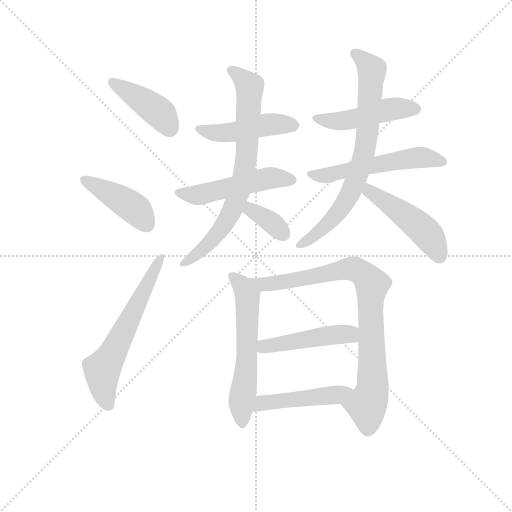
t = 0.00 s
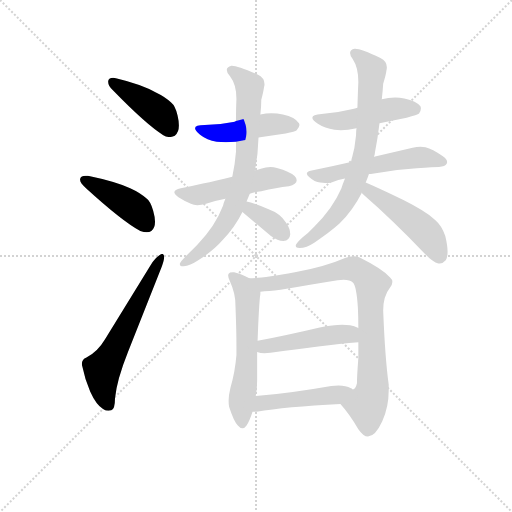
t = 2.08 s
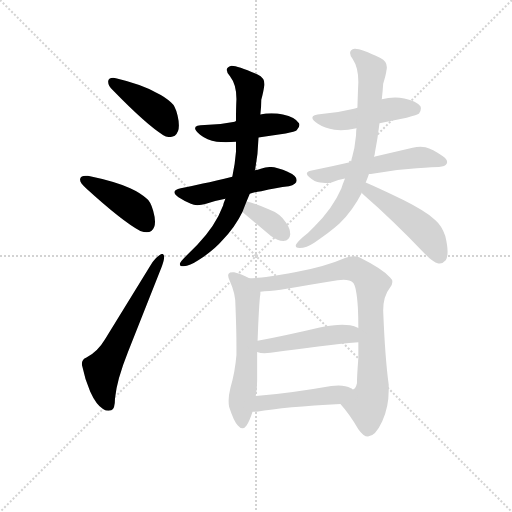
t = 4.16 s
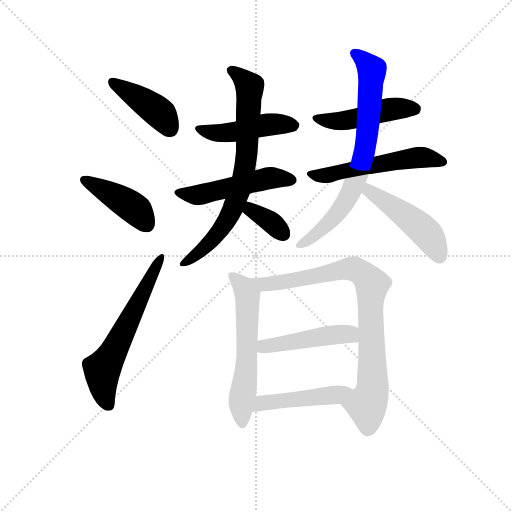
t = 6.24 s
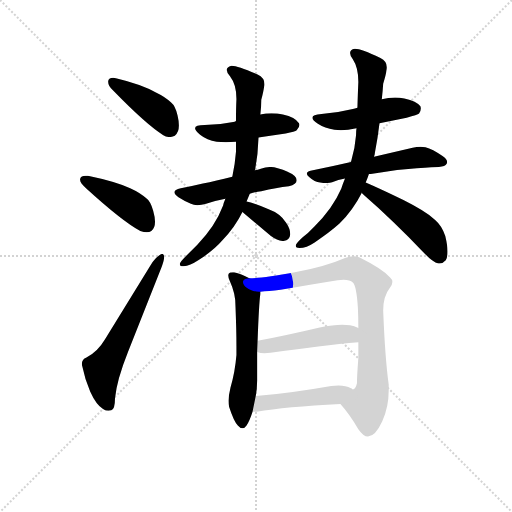
t = 8.32 s
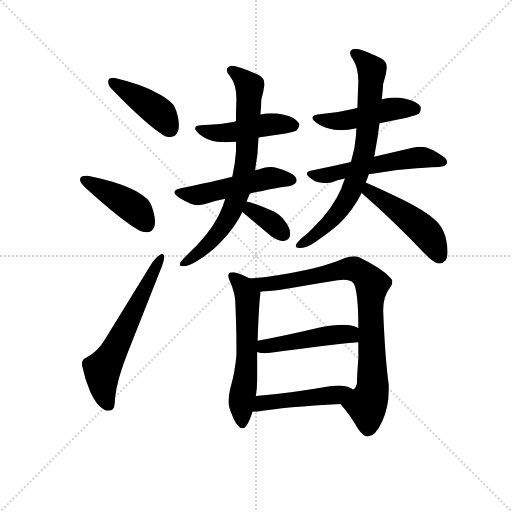
t = 10.40 s

The animated SVG that drew these frames (rendered in a browser with its animation timeline set to each time). Animation: 15 CSS @keyframes rules; one cycle of 10.40 s.

<svg version="1.1" viewBox="0 0 1024 1024" xmlns="http://www.w3.org/2000/svg">
  <g stroke="lightgray" stroke-dasharray="1,1" stroke-width="1" transform="scale(4, 4)">
    <line x1="0" y1="0" x2="256" y2="256"></line>
    <line x1="256" y1="0" x2="0" y2="256"></line>
    <line x1="128" y1="0" x2="128" y2="256"></line>
    <line x1="0" y1="128" x2="256" y2="128"></line>
  </g>
  <g transform="scale(0.92, -0.92) translate(60, -850)">
    <style type="text/css">
      
        @keyframes keyframes0 {
          from {
            stroke: blue;
            stroke-dashoffset: 423;
            stroke-width: 128;
          }
          58% {
            animation-timing-function: step-end;
            stroke: blue;
            stroke-dashoffset: 0;
            stroke-width: 128;
          }
          to {
            stroke: black;
            stroke-width: 1024;
          }
        }
        #make-me-a-hanzi-animation-0 {
          animation: keyframes0 0.59423828125s both;
          animation-delay: 0s;
          animation-timing-function: linear;
        }
      
        @keyframes keyframes1 {
          from {
            stroke: blue;
            stroke-dashoffset: 427;
            stroke-width: 128;
          }
          58% {
            animation-timing-function: step-end;
            stroke: blue;
            stroke-dashoffset: 0;
            stroke-width: 128;
          }
          to {
            stroke: black;
            stroke-width: 1024;
          }
        }
        #make-me-a-hanzi-animation-1 {
          animation: keyframes1 0.5974934895833334s both;
          animation-delay: 0.59423828125s;
          animation-timing-function: linear;
        }
      
        @keyframes keyframes2 {
          from {
            stroke: blue;
            stroke-dashoffset: 615;
            stroke-width: 128;
          }
          67% {
            animation-timing-function: step-end;
            stroke: blue;
            stroke-dashoffset: 0;
            stroke-width: 128;
          }
          to {
            stroke: black;
            stroke-width: 1024;
          }
        }
        #make-me-a-hanzi-animation-2 {
          animation: keyframes2 0.75048828125s both;
          animation-delay: 1.1917317708333335s;
          animation-timing-function: linear;
        }
      
        @keyframes keyframes3 {
          from {
            stroke: blue;
            stroke-dashoffset: 468;
            stroke-width: 128;
          }
          60% {
            animation-timing-function: step-end;
            stroke: blue;
            stroke-dashoffset: 0;
            stroke-width: 128;
          }
          to {
            stroke: black;
            stroke-width: 1024;
          }
        }
        #make-me-a-hanzi-animation-3 {
          animation: keyframes3 0.630859375s both;
          animation-delay: 1.9422200520833335s;
          animation-timing-function: linear;
        }
      
        @keyframes keyframes4 {
          from {
            stroke: blue;
            stroke-dashoffset: 507;
            stroke-width: 128;
          }
          62% {
            animation-timing-function: step-end;
            stroke: blue;
            stroke-dashoffset: 0;
            stroke-width: 128;
          }
          to {
            stroke: black;
            stroke-width: 1024;
          }
        }
        #make-me-a-hanzi-animation-4 {
          animation: keyframes4 0.66259765625s both;
          animation-delay: 2.5730794270833335s;
          animation-timing-function: linear;
        }
      
        @keyframes keyframes5 {
          from {
            stroke: blue;
            stroke-dashoffset: 743;
            stroke-width: 128;
          }
          71% {
            animation-timing-function: step-end;
            stroke: blue;
            stroke-dashoffset: 0;
            stroke-width: 128;
          }
          to {
            stroke: black;
            stroke-width: 1024;
          }
        }
        #make-me-a-hanzi-animation-5 {
          animation: keyframes5 0.8546549479166666s both;
          animation-delay: 3.2356770833333335s;
          animation-timing-function: linear;
        }
      
        @keyframes keyframes6 {
          from {
            stroke: blue;
            stroke-dashoffset: 355;
            stroke-width: 128;
          }
          54% {
            animation-timing-function: step-end;
            stroke: blue;
            stroke-dashoffset: 0;
            stroke-width: 128;
          }
          to {
            stroke: black;
            stroke-width: 1024;
          }
        }
        #make-me-a-hanzi-animation-6 {
          animation: keyframes6 0.5388997395833334s both;
          animation-delay: 4.09033203125s;
          animation-timing-function: linear;
        }
      
        @keyframes keyframes7 {
          from {
            stroke: blue;
            stroke-dashoffset: 478;
            stroke-width: 128;
          }
          61% {
            animation-timing-function: step-end;
            stroke: blue;
            stroke-dashoffset: 0;
            stroke-width: 128;
          }
          to {
            stroke: black;
            stroke-width: 1024;
          }
        }
        #make-me-a-hanzi-animation-7 {
          animation: keyframes7 0.6389973958333334s both;
          animation-delay: 4.629231770833333s;
          animation-timing-function: linear;
        }
      
        @keyframes keyframes8 {
          from {
            stroke: blue;
            stroke-dashoffset: 550;
            stroke-width: 128;
          }
          64% {
            animation-timing-function: step-end;
            stroke: blue;
            stroke-dashoffset: 0;
            stroke-width: 128;
          }
          to {
            stroke: black;
            stroke-width: 1024;
          }
        }
        #make-me-a-hanzi-animation-8 {
          animation: keyframes8 0.6975911458333334s both;
          animation-delay: 5.268229166666666s;
          animation-timing-function: linear;
        }
      
        @keyframes keyframes9 {
          from {
            stroke: blue;
            stroke-dashoffset: 743;
            stroke-width: 128;
          }
          71% {
            animation-timing-function: step-end;
            stroke: blue;
            stroke-dashoffset: 0;
            stroke-width: 128;
          }
          to {
            stroke: black;
            stroke-width: 1024;
          }
        }
        #make-me-a-hanzi-animation-9 {
          animation: keyframes9 0.8546549479166666s both;
          animation-delay: 5.965820312499999s;
          animation-timing-function: linear;
        }
      
        @keyframes keyframes10 {
          from {
            stroke: blue;
            stroke-dashoffset: 480;
            stroke-width: 128;
          }
          61% {
            animation-timing-function: step-end;
            stroke: blue;
            stroke-dashoffset: 0;
            stroke-width: 128;
          }
          to {
            stroke: black;
            stroke-width: 1024;
          }
        }
        #make-me-a-hanzi-animation-10 {
          animation: keyframes10 0.640625s both;
          animation-delay: 6.820475260416666s;
          animation-timing-function: linear;
        }
      
        @keyframes keyframes11 {
          from {
            stroke: blue;
            stroke-dashoffset: 591;
            stroke-width: 128;
          }
          66% {
            animation-timing-function: step-end;
            stroke: blue;
            stroke-dashoffset: 0;
            stroke-width: 128;
          }
          to {
            stroke: black;
            stroke-width: 1024;
          }
        }
        #make-me-a-hanzi-animation-11 {
          animation: keyframes11 0.73095703125s both;
          animation-delay: 7.461100260416666s;
          animation-timing-function: linear;
        }
      
        @keyframes keyframes12 {
          from {
            stroke: blue;
            stroke-dashoffset: 851;
            stroke-width: 128;
          }
          73% {
            animation-timing-function: step-end;
            stroke: blue;
            stroke-dashoffset: 0;
            stroke-width: 128;
          }
          to {
            stroke: black;
            stroke-width: 1024;
          }
        }
        #make-me-a-hanzi-animation-12 {
          animation: keyframes12 0.9425455729166666s both;
          animation-delay: 8.192057291666666s;
          animation-timing-function: linear;
        }
      
        @keyframes keyframes13 {
          from {
            stroke: blue;
            stroke-dashoffset: 469;
            stroke-width: 128;
          }
          60% {
            animation-timing-function: step-end;
            stroke: blue;
            stroke-dashoffset: 0;
            stroke-width: 128;
          }
          to {
            stroke: black;
            stroke-width: 1024;
          }
        }
        #make-me-a-hanzi-animation-13 {
          animation: keyframes13 0.6316731770833334s both;
          animation-delay: 9.134602864583332s;
          animation-timing-function: linear;
        }
      
        @keyframes keyframes14 {
          from {
            stroke: blue;
            stroke-dashoffset: 469;
            stroke-width: 128;
          }
          60% {
            animation-timing-function: step-end;
            stroke: blue;
            stroke-dashoffset: 0;
            stroke-width: 128;
          }
          to {
            stroke: black;
            stroke-width: 1024;
          }
        }
        #make-me-a-hanzi-animation-14 {
          animation: keyframes14 0.6316731770833334s both;
          animation-delay: 9.766276041666666s;
          animation-timing-function: linear;
        }
      
    </style>
    
      <path d="M 175 674 L 175 672 Q 175 664 186 653 Q 259 578 295 556 Q 302 552 309 552 Q 314 552 320 555 Q 329 562 329 577 Q 329 587 326 599 Q 321 620 312 627 Q 300 639 279 649 Q 247 667 192 680 Q 189 681 186 681 Q 177 681 175 674 Z" fill="lightgray"></path>
    
      <path d="M 114 461 L 114 459 Q 114 452 127 441 Q 206 369 245 348 Q 253 345 259 345 Q 265 345 269 348 Q 277 354 277 368 Q 277 378 273 392 Q 267 413 258 419 Q 245 431 223 441 Q 189 456 131 468 L 126 468 Q 116 468 114 461 Z" fill="lightgray"></path>
    
      <path d="M 119 53 Q 124 27 136 -1 Q 149 -30 164 -39 Q 170 -43 176 -43 Q 179 -43 182 -42 Q 190 -40 190 -16 Q 194 24 218 84 L 292 271 Q 297 286 297 292 Q 296 298 293 298 Q 291 298 288 296 Q 276 288 267 273 L 168 112 Q 152 85 128 73 Q 118 69 118 59 Q 118 56 119 53 Z" fill="lightgray"></path>
    
      <path d="M 502 551 Q 531 556 561 560 Q 582 564 585 567 Q 591 573 591 578 Q 591 580 590 582 Q 582 595 555 601 Q 543 604 530 604 Q 518 604 506 601 L 453 587 Q 450 585 447 585 Q 418 579 385 578 Q 364 578 364 571 Q 364 566 375 557 Q 390 545 411 542 Q 420 541 431 541 Q 441 541 453 542 L 502 551 Z" fill="lightgray"></path>
    
      <path d="M 483 429 Q 496 433 508 434 Q 541 442 568 445 Q 585 449 585 458 Q 585 468 564 477 Q 557 481 542 485 Q 535 487 528 487 Q 518 487 507 483 Q 500 480 494 480 L 445 466 Q 409 457 381 451 Q 357 445 333 441 Q 319 438 319 432 Q 319 428 328 421 Q 340 413 355 407 Q 361 404 369 404 Q 378 404 388 407 Q 408 414 430 418 L 483 429 Z" fill="lightgray"></path>
    
      <path d="M 369 318 L 345 294 Q 332 281 331 277 L 331 275 Q 331 271 339 271 Q 353 272 371 284 Q 405 306 423 327 Q 451 356 467 389 L 476 412 L 483 429 L 494 480 Q 495 482 495 483 Q 501 515 502 551 L 506 601 Q 508 618 508 633 Q 513 652 514 661 Q 515 664 515 667 Q 515 681 500 688 Q 457 707 444 707 L 443 707 Q 433 704 433 698 Q 433 692 440 684 Q 454 666 454 635 Q 453 615 453 587 L 453 542 L 453 520 Q 451 493 445 466 L 430 418 Q 426 409 425 403 Q 408 358 369 318 Z" fill="lightgray"></path>
    
      <path d="M 467 389 L 529 337 Q 544 326 556 326 Q 570 328 571 341 Q 571 353 562 366 Q 549 386 524 395 Q 492 409 476 412 C 447 418 444 408 467 389 Z" fill="lightgray"></path>
    
      <path d="M 765 582 L 824 594 Q 848 600 851 603 Q 855 609 855 614 Q 855 616 854 619 Q 846 630 819 636 Q 809 638 799 638 Q 784 638 770 634 L 717 616 Q 711 614 707 613 Q 675 605 639 602 Q 619 601 619 594 Q 619 589 631 581 Q 646 571 667 568 Q 674 567 681 567 Q 696 567 715 571 L 765 582 Z" fill="lightgray"></path>
    
      <path d="M 846 484 Q 885 487 894 487 Q 908 488 911 494 Q 912 496 912 498 Q 912 505 902 511 Q 880 526 865 530 Q 860 531 854 531 Q 846 531 837 529 L 753 509 L 703 498 Q 660 488 615 479 Q 607 477 607 473 Q 607 469 612 465 Q 624 454 636 453 Q 642 452 647 452 Q 655 452 662 454 Q 675 459 690 462 L 742 472 L 746 472 Q 795 481 846 484 Z" fill="lightgray"></path>
    
      <path d="M 753 509 Q 755 515 755 518 Q 761 548 765 582 L 770 634 Q 772 652 773 668 Q 779 687 780 696 Q 781 700 781 704 Q 781 717 767 724 Q 725 744 712 744 L 711 744 Q 701 742 701 735 Q 701 729 707 721 Q 719 703 719 672 Q 718 650 717 616 L 715 571 Q 714 565 714 556 Q 712 528 703 498 L 690 462 Q 685 450 682 440 Q 663 396 623 357 Q 610 343 598 334 Q 584 321 583 317 L 583 315 Q 583 311 591 311 Q 606 311 624 323 Q 657 345 678 364 Q 708 394 726 430 L 726 431 L 735 453 Q 739 463 742 472 L 753 509 Z" fill="lightgray"></path>
    
      <path d="M 726 431 L 731 426 Q 792 373 864 298 Q 881 280 893 277 L 896 277 Q 903 277 909 284 Q 913 291 913 303 Q 913 316 908 337 Q 901 359 886 372 Q 865 391 817 415 Q 763 441 735 453 C 707 465 705 452 726 431 Z" fill="lightgray"></path>
    
      <path d="M 482 245 Q 464 255 449 258 L 446 258 Q 439 258 437 255 Q 436 253 436 251 Q 436 246 440 238 Q 446 225 449 212 Q 452 200 452 182 Q 454 131 454 98 L 454 78 Q 451 41 441 7 Q 437 -9 437 -21 Q 437 -28 438 -34 Q 448 -65 457 -75 Q 462 -81 467 -81 Q 472 -81 476 -75 Q 483 -64 489 -45 L 496 -11 Q 499 5 499 23 L 499 85 L 500 109 Q 503 192 506 211 L 506 216 C 507 232 507 232 482 245 Z" fill="lightgray"></path>
    
      <path d="M 773 175 Q 773 206 788 225 Q 793 232 793 237 Q 793 243 788 247 Q 770 266 722 290 Q 716 293 708 293 Q 700 293 690 289 Q 647 270 581 258 Q 510 245 482 245 C 452 243 476 214 506 216 Q 523 217 550 220 Q 617 232 674 241 Q 681 242 687 242 Q 701 242 707 236 Q 715 229 718 181 Q 719 161 719 137 L 719 106 L 719 71 Q 716 32 716 17 Q 713 4 707 3 C 693 -23 674 -21 680 -28 Q 700 -50 719 -83 Q 730 -99 740 -99 Q 756 -99 771 -66 Q 785 -35 785 1 L 785 14 Q 777 72 773 175 Z" fill="lightgray"></path>
    
      <path d="M 499 85 Q 506 82 515 82 Q 521 82 528 83 Q 640 99 719 106 C 749 109 746 124 719 137 Q 710 142 701 143 Q 694 144 684 144 Q 664 144 635 138 Q 563 121 500 109 C 471 103 470 94 499 85 Z" fill="lightgray"></path>
    
      <path d="M 489 -45 L 498 -45 Q 560 -34 680 -28 C 710 -26 732 -14 707 3 Q 704 6 703 6 Q 692 12 676 12 Q 668 12 660 11 Q 569 -5 496 -11 C 466 -14 459 -45 489 -45 Z" fill="lightgray"></path>
    
    
      <clipPath id="make-me-a-hanzi-clip-0">
        <path d="M 175 674 L 175 672 Q 175 664 186 653 Q 259 578 295 556 Q 302 552 309 552 Q 314 552 320 555 Q 329 562 329 577 Q 329 587 326 599 Q 321 620 312 627 Q 300 639 279 649 Q 247 667 192 680 Q 189 681 186 681 Q 177 681 175 674 Z"></path>
      </clipPath>
      <path clip-path="url(#make-me-a-hanzi-clip-0)" d="M 183 673 L 290 602 L 310 569" fill="none" id="make-me-a-hanzi-animation-0" stroke-dasharray="295 590" stroke-linecap="round"></path>
    
      <clipPath id="make-me-a-hanzi-clip-1">
        <path d="M 114 461 L 114 459 Q 114 452 127 441 Q 206 369 245 348 Q 253 345 259 345 Q 265 345 269 348 Q 277 354 277 368 Q 277 378 273 392 Q 267 413 258 419 Q 245 431 223 441 Q 189 456 131 468 L 126 468 Q 116 468 114 461 Z"></path>
      </clipPath>
      <path clip-path="url(#make-me-a-hanzi-clip-1)" d="M 123 460 L 225 402 L 260 361" fill="none" id="make-me-a-hanzi-animation-1" stroke-dasharray="299 598" stroke-linecap="round"></path>
    
      <clipPath id="make-me-a-hanzi-clip-2">
        <path d="M 119 53 Q 124 27 136 -1 Q 149 -30 164 -39 Q 170 -43 176 -43 Q 179 -43 182 -42 Q 190 -40 190 -16 Q 194 24 218 84 L 292 271 Q 297 286 297 292 Q 296 298 293 298 Q 291 298 288 296 Q 276 288 267 273 L 168 112 Q 152 85 128 73 Q 118 69 118 59 Q 118 56 119 53 Z"></path>
      </clipPath>
      <path clip-path="url(#make-me-a-hanzi-clip-2)" d="M 177 -32 L 164 3 L 162 44 L 292 293" fill="none" id="make-me-a-hanzi-animation-2" stroke-dasharray="487 974" stroke-linecap="round"></path>
    
      <clipPath id="make-me-a-hanzi-clip-3">
        <path d="M 502 551 Q 531 556 561 560 Q 582 564 585 567 Q 591 573 591 578 Q 591 580 590 582 Q 582 595 555 601 Q 543 604 530 604 Q 518 604 506 601 L 453 587 Q 450 585 447 585 Q 418 579 385 578 Q 364 578 364 571 Q 364 566 375 557 Q 390 545 411 542 Q 420 541 431 541 Q 441 541 453 542 L 502 551 Z"></path>
      </clipPath>
      <path clip-path="url(#make-me-a-hanzi-clip-3)" d="M 370 570 L 426 561 L 525 580 L 579 577" fill="none" id="make-me-a-hanzi-animation-3" stroke-dasharray="340 680" stroke-linecap="round"></path>
    
      <clipPath id="make-me-a-hanzi-clip-4">
        <path d="M 483 429 Q 496 433 508 434 Q 541 442 568 445 Q 585 449 585 458 Q 585 468 564 477 Q 557 481 542 485 Q 535 487 528 487 Q 518 487 507 483 Q 500 480 494 480 L 445 466 Q 409 457 381 451 Q 357 445 333 441 Q 319 438 319 432 Q 319 428 328 421 Q 340 413 355 407 Q 361 404 369 404 Q 378 404 388 407 Q 408 414 430 418 L 483 429 Z"></path>
      </clipPath>
      <path clip-path="url(#make-me-a-hanzi-clip-4)" d="M 328 430 L 378 427 L 519 462 L 575 459" fill="none" id="make-me-a-hanzi-animation-4" stroke-dasharray="379 758" stroke-linecap="round"></path>
    
      <clipPath id="make-me-a-hanzi-clip-5">
        <path d="M 369 318 L 345 294 Q 332 281 331 277 L 331 275 Q 331 271 339 271 Q 353 272 371 284 Q 405 306 423 327 Q 451 356 467 389 L 476 412 L 483 429 L 494 480 Q 495 482 495 483 Q 501 515 502 551 L 506 601 Q 508 618 508 633 Q 513 652 514 661 Q 515 664 515 667 Q 515 681 500 688 Q 457 707 444 707 L 443 707 Q 433 704 433 698 Q 433 692 440 684 Q 454 666 454 635 Q 453 615 453 587 L 453 542 L 453 520 Q 451 493 445 466 L 430 418 Q 426 409 425 403 Q 408 358 369 318 Z"></path>
      </clipPath>
      <path clip-path="url(#make-me-a-hanzi-clip-5)" d="M 444 696 L 483 661 L 476 506 L 462 440 L 445 392 L 424 356 L 391 317 L 337 276" fill="none" id="make-me-a-hanzi-animation-5" stroke-dasharray="615 1230" stroke-linecap="round"></path>
    
      <clipPath id="make-me-a-hanzi-clip-6">
        <path d="M 467 389 L 529 337 Q 544 326 556 326 Q 570 328 571 341 Q 571 353 562 366 Q 549 386 524 395 Q 492 409 476 412 C 447 418 444 408 467 389 Z"></path>
      </clipPath>
      <path clip-path="url(#make-me-a-hanzi-clip-6)" d="M 479 404 L 556 341" fill="none" id="make-me-a-hanzi-animation-6" stroke-dasharray="227 454" stroke-linecap="round"></path>
    
      <clipPath id="make-me-a-hanzi-clip-7">
        <path d="M 765 582 L 824 594 Q 848 600 851 603 Q 855 609 855 614 Q 855 616 854 619 Q 846 630 819 636 Q 809 638 799 638 Q 784 638 770 634 L 717 616 Q 711 614 707 613 Q 675 605 639 602 Q 619 601 619 594 Q 619 589 631 581 Q 646 571 667 568 Q 674 567 681 567 Q 696 567 715 571 L 765 582 Z"></path>
      </clipPath>
      <path clip-path="url(#make-me-a-hanzi-clip-7)" d="M 625 594 L 685 587 L 793 613 L 843 614" fill="none" id="make-me-a-hanzi-animation-7" stroke-dasharray="350 700" stroke-linecap="round"></path>
    
      <clipPath id="make-me-a-hanzi-clip-8">
        <path d="M 846 484 Q 885 487 894 487 Q 908 488 911 494 Q 912 496 912 498 Q 912 505 902 511 Q 880 526 865 530 Q 860 531 854 531 Q 846 531 837 529 L 753 509 L 703 498 Q 660 488 615 479 Q 607 477 607 473 Q 607 469 612 465 Q 624 454 636 453 Q 642 452 647 452 Q 655 452 662 454 Q 675 459 690 462 L 742 472 L 746 472 Q 795 481 846 484 Z"></path>
      </clipPath>
      <path clip-path="url(#make-me-a-hanzi-clip-8)" d="M 614 472 L 652 469 L 845 507 L 903 498" fill="none" id="make-me-a-hanzi-animation-8" stroke-dasharray="422 844" stroke-linecap="round"></path>
    
      <clipPath id="make-me-a-hanzi-clip-9">
        <path d="M 753 509 Q 755 515 755 518 Q 761 548 765 582 L 770 634 Q 772 652 773 668 Q 779 687 780 696 Q 781 700 781 704 Q 781 717 767 724 Q 725 744 712 744 L 711 744 Q 701 742 701 735 Q 701 729 707 721 Q 719 703 719 672 Q 718 650 717 616 L 715 571 Q 714 565 714 556 Q 712 528 703 498 L 690 462 Q 685 450 682 440 Q 663 396 623 357 Q 610 343 598 334 Q 584 321 583 317 L 583 315 Q 583 311 591 311 Q 606 311 624 323 Q 657 345 678 364 Q 708 394 726 430 L 726 431 L 735 453 Q 739 463 742 472 L 753 509 Z"></path>
      </clipPath>
      <path clip-path="url(#make-me-a-hanzi-clip-9)" d="M 712 733 L 733 718 L 748 696 L 730 509 L 704 434 L 670 381 L 624 337 L 589 316" fill="none" id="make-me-a-hanzi-animation-9" stroke-dasharray="615 1230" stroke-linecap="round"></path>
    
      <clipPath id="make-me-a-hanzi-clip-10">
        <path d="M 726 431 L 731 426 Q 792 373 864 298 Q 881 280 893 277 L 896 277 Q 903 277 909 284 Q 913 291 913 303 Q 913 316 908 337 Q 901 359 886 372 Q 865 391 817 415 Q 763 441 735 453 C 707 465 705 452 726 431 Z"></path>
      </clipPath>
      <path clip-path="url(#make-me-a-hanzi-clip-10)" d="M 738 445 L 746 432 L 861 350 L 895 292" fill="none" id="make-me-a-hanzi-animation-10" stroke-dasharray="352 704" stroke-linecap="round"></path>
    
      <clipPath id="make-me-a-hanzi-clip-11">
        <path d="M 482 245 Q 464 255 449 258 L 446 258 Q 439 258 437 255 Q 436 253 436 251 Q 436 246 440 238 Q 446 225 449 212 Q 452 200 452 182 Q 454 131 454 98 L 454 78 Q 451 41 441 7 Q 437 -9 437 -21 Q 437 -28 438 -34 Q 448 -65 457 -75 Q 462 -81 467 -81 Q 472 -81 476 -75 Q 483 -64 489 -45 L 496 -11 Q 499 5 499 23 L 499 85 L 500 109 Q 503 192 506 211 L 506 216 C 507 232 507 232 482 245 Z"></path>
      </clipPath>
      <path clip-path="url(#make-me-a-hanzi-clip-11)" d="M 443 251 L 467 229 L 478 207 L 477 77 L 465 -17 L 467 -70" fill="none" id="make-me-a-hanzi-animation-11" stroke-dasharray="463 926" stroke-linecap="round"></path>
    
      <clipPath id="make-me-a-hanzi-clip-12">
        <path d="M 773 175 Q 773 206 788 225 Q 793 232 793 237 Q 793 243 788 247 Q 770 266 722 290 Q 716 293 708 293 Q 700 293 690 289 Q 647 270 581 258 Q 510 245 482 245 C 452 243 476 214 506 216 Q 523 217 550 220 Q 617 232 674 241 Q 681 242 687 242 Q 701 242 707 236 Q 715 229 718 181 Q 719 161 719 137 L 719 106 L 719 71 Q 716 32 716 17 Q 713 4 707 3 C 693 -23 674 -21 680 -28 Q 700 -50 719 -83 Q 730 -99 740 -99 Q 756 -99 771 -66 Q 785 -35 785 1 L 785 14 Q 777 72 773 175 Z"></path>
      </clipPath>
      <path clip-path="url(#make-me-a-hanzi-clip-12)" d="M 487 241 L 513 232 L 540 234 L 709 266 L 744 239 L 750 8 L 737 -30 L 740 -83" fill="none" id="make-me-a-hanzi-animation-12" stroke-dasharray="723 1446" stroke-linecap="round"></path>
    
      <clipPath id="make-me-a-hanzi-clip-13">
        <path d="M 499 85 Q 506 82 515 82 Q 521 82 528 83 Q 640 99 719 106 C 749 109 746 124 719 137 Q 710 142 701 143 Q 694 144 684 144 Q 664 144 635 138 Q 563 121 500 109 C 471 103 470 94 499 85 Z"></path>
      </clipPath>
      <path clip-path="url(#make-me-a-hanzi-clip-13)" d="M 505 91 L 524 99 L 658 121 L 695 124 L 712 114" fill="none" id="make-me-a-hanzi-animation-13" stroke-dasharray="341 682" stroke-linecap="round"></path>
    
      <clipPath id="make-me-a-hanzi-clip-14">
        <path d="M 489 -45 L 498 -45 Q 560 -34 680 -28 C 710 -26 732 -14 707 3 Q 704 6 703 6 Q 692 12 676 12 Q 668 12 660 11 Q 569 -5 496 -11 C 466 -14 459 -45 489 -45 Z"></path>
      </clipPath>
      <path clip-path="url(#make-me-a-hanzi-clip-14)" d="M 494 -40 L 518 -25 L 701 -1" fill="none" id="make-me-a-hanzi-animation-14" stroke-dasharray="341 682" stroke-linecap="round"></path>
    
  </g>
</svg>
